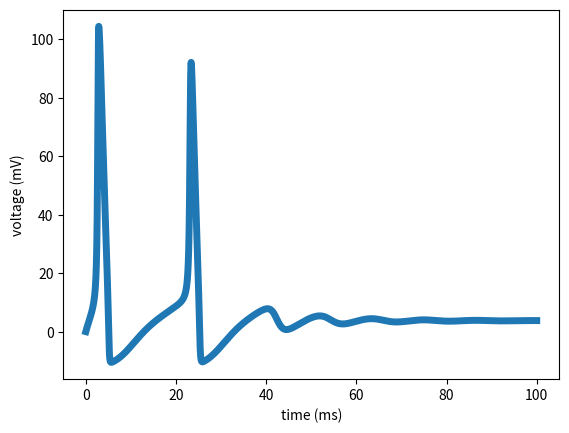

The matplotlib source for this figure:
"""
hh_sim.py

simulates hodgkin-huxley model using scipy ode-integration package
"""

import matplotlib.pyplot as plt
import numpy as np

from scipy.integrate import odeint

T = 100.0    # end time (in milliseconds)
gK = 36.0   # average potassium channel conductance per unit area (mS/cm^2)
gNa = 120.0 # average sodium channel conductance per unit area (mS/cm^2)
gL = 0.3    # average leak channel conductance per unit area (mS/cm^2)
Cm = 1.0    # membrane capacitance per unit area (uF/cm^2)
EK = -12.0  # potassium potential (mV)
ENa = 115.0 # Sodium potential (mV)
EL = 10.6   # leak potential (mV)
Id = 6      # input current (mA)

# time vector
tvec = np.linspace(0, T, 10000)

# potassium ion-channel rate functions
def alpha_n(Vm):
    return (0.1-0.01*Vm)/(np.exp(1-0.1*Vm)-1)

def beta_n(Vm):
    return 0.125*np.exp(-Vm/80)

# sodium ion-channel rate functions
def alpha_m(Vm):
    return (2.5-0.1*Vm)/(np.exp(2.5-0.1*Vm)-1)

def beta_m(Vm):
    return 4*np.exp(-Vm/18)

# chloride ion-channel rate functions
def alpha_h(Vm):
    return 0.07*np.exp(-Vm/20)

def beta_h(Vm):
    return 1/(np.exp(3-0.1*Vm)+1)
  
# n, m, and h steady-state values
def n_inf(Vm=0.0):
    return alpha_n(Vm) / (alpha_n(Vm) + beta_n(Vm))

def m_inf(Vm=0.0):
    return alpha_m(Vm) / (alpha_m(Vm) + beta_m(Vm))

def h_inf(Vm=0.0):
    return alpha_h(Vm) / (alpha_h(Vm) + beta_h(Vm))
  
# compute derivatives
def compute_derivatives(y, t0):
    dy = np.zeros((4,))
    
    Vm = y[0]
    n = y[1]
    m = y[2]
    h = y[3]
    
    # dVm/dt
    GK = (gK/Cm)*np.power(n,4.0)
    GNa = (gNa/Cm)*np.power(m,3.0)*h
    GL = gL/Cm
    
    dy[0] = (Id/Cm)-(GK*(Vm-EK))-(GNa*(Vm-ENa))-(GL*(Vm-EL))
    
    # dn/dt
    dy[1] = (alpha_n(Vm)*(1-n))-(beta_n(Vm)*n)
    
    # dm/dt
    dy[2] = (alpha_m(Vm)*(1-m))-(beta_m(Vm)*m)
    
    # dh/dt
    dy[3] = (alpha_h(Vm)*(1-h))-(beta_h(Vm)*h)
    
    return dy
  
# state (Vm, n, m, h)
Y = np.array([0.0, n_inf(), m_inf(), h_inf()])

# solve ODE system
# vy = (Vm[t0:tmax], n[t0:tmax], m[t0:tmax], h[t0:tmax])
Vy = odeint(compute_derivatives, Y, tvec)

# plot neuron potential
fig = plt.figure()       
plt.plot(tvec, Vy[:, 0],linewidth=5)
plt.xlabel('time (ms)')
plt.ylabel('voltage (mV)')
plt.show()